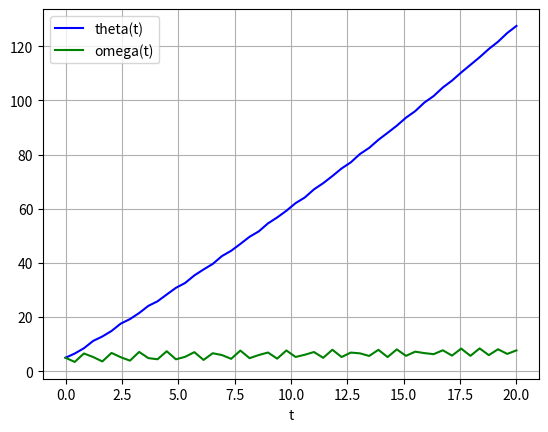

Reproduce this figure in Python.
# import numpy as np
# def pend(y, t, b, c):
#     # theta, omega = y
#     theta, dtheta = y
#     dydt = [dtheta, 9.81 * np.sin(theta) + b]
#     # dydt = [omega, -b*omega - c*np.sin(theta)]
#     return dydt
# # ...
# # We assume the constants are b = 0.25 and c = 5.0:
#
# b = 10
# c = 5.0
# # For initial conditions, we assume the pendulum is nearly vertical with theta(0) = pi - 0.1, and it initially at rest, so omega(0) = 0. Then the vector of initial conditions is
#
#
# y0 = [3.1 - 0.1, 0.0]
# #We generate a solution 101 evenly spaced samples in the interval 0 <= t <= 10. So our array of times is:
#
# t = np.linspace(0, 10, 101)
#
# from scipy.integrate import odeint
# sol = odeint(pend, y0, t, args=(b, c))
#
# import matplotlib.pyplot as plt
# plt.plot(t, sol[:, 0], 'b', label='theta(t)')
# plt.plot(t, sol[:, 1], 'g', label='omega(t)')
# plt.legend(loc='best')
# plt.xlabel('t')
# plt.grid()
# plt.show()
import numpy as np
from scipy.integrate import odeint
import matplotlib.pyplot as plt

# function that returns dy/dt

def single_pendulum(y,t, u):
    g = 9.81
    l = 1
    theta, dtheta = y
    f = [dtheta, g/l * np.sin(theta) +  u ]
    print(u)
    return f
# def pend(y, t, b, c):
#     # theta, omega = y
#     theta, dtheta = y
#     dydt = [dtheta, 9.81 * np.sin(theta) + b]
#     # dydt = [omega, -b*omega - c*np.sin(theta)]
#     return dydt
# initial condition
y0 = [5, 5]
u = 0.1
# time points
t = np.linspace(0,20)

# solve ODE
sol = odeint(single_pendulum, y0, t, args=(u,))
print(sol.shape)

import matplotlib.pyplot as plt
plt.plot(t, sol[:, 0], 'b', label='theta(t)')
plt.plot(t, sol[:, 1], 'g', label='omega(t)')
plt.legend(loc='best')
plt.xlabel('t')
plt.grid()
plt.show()
